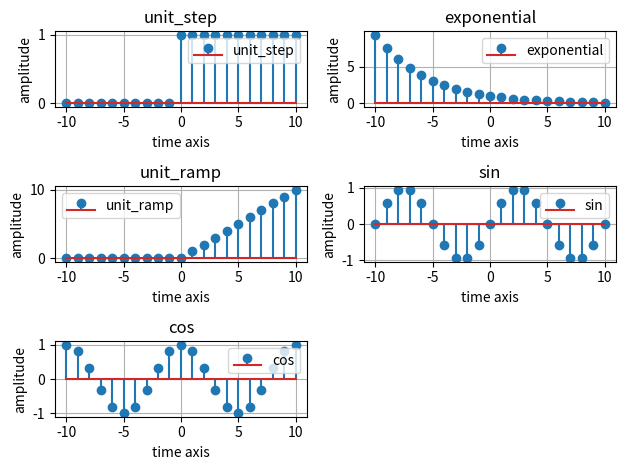

The script that saved this image:
''' 
Generating elementary signals like Unit Step, Ramp, Exponential, Sine, and 
Cosine sequences. 

'''

import numpy as np
import matplotlib.pyplot as plt


def ploting(x, y, title, labeling , sub):
    plt.subplot(3,2,sub)
    plt.title(title)
    plt.stem(x, y, label = labeling)
    plt.legend()
    plt.xlabel('time axis')
    plt.ylabel('amplitude')
    plt.grid(True)
    
    
    
    

n = np.arange(-10, 11, 1)
amplitude  = np.where(n>=0, 1, 0)
ploting(n, amplitude, 'unit_step', 'unit_step', 1)

amplitude = 0.8 ** n
ploting(n, amplitude, 'exponential', 'exponential', 2)

amplitude = np.where(n>=0, n, 0)
ploting(n, amplitude, 'unit_ramp', 'unit_ramp', 3)



amplitude = np.sin(2*np.pi*0.1*n)
ploting(n, amplitude, 'sin', 'sin', 4)

amplitude = np.cos(2*np.pi*0.1*n)
ploting(n, amplitude, 'cos', 'cos', 5)



plt.tight_layout()
plt.show()




